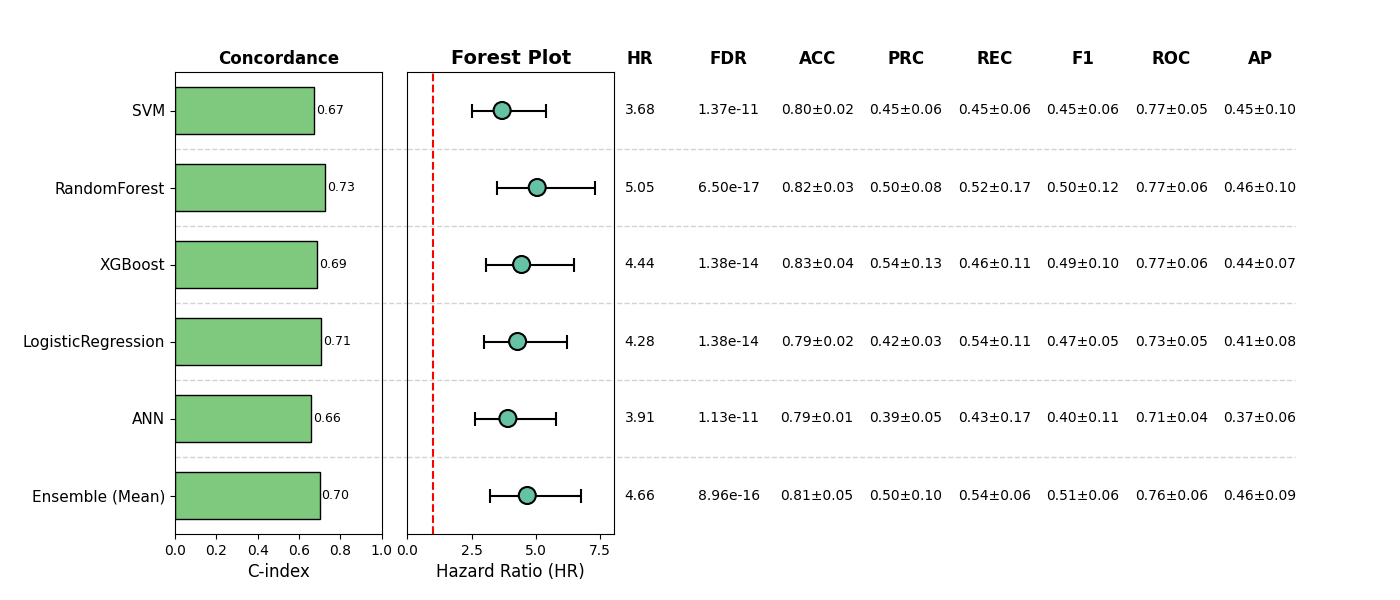

Values plotted in this chart, from the file beside it:
, Model, HR, CI_lower, CI_upper, p, cindex, accuracy_mean, accuracy_std, precision_mean, precision_std, recall_mean, recall_std, f1_mean, f1_std, roc_auc_mean, roc_auc_std, pr_auc_mean, pr_auc_std, FDR, Sig
0, SVM, 3.681, 2.523, 5.371, 1.3740001279426039e-11, 0.6706, 0.8012, 0.02188, 0.4451, 0.05694, 0.4462, 0.06496, 0.4456, 0.06086, 0.7687, 0.05249, 0.4459, 0.09507, 1.3740001279426039e-11, True
1, RandomForest, 5.046, 3.484, 7.308, 1.0831150068740829e-17, 0.7255, 0.8246, 0.02659, 0.4963, 0.07942, 0.5226, 0.1672, 0.5047, 0.1248, 0.7738, 0.06052, 0.4648, 0.09512, 6.498690041244498e-17, True
2, XGBoost, 4.438, 3.047, 6.466, 8.327460546819924e-15, 0.6885, 0.8285, 0.03584, 0.538, 0.1289, 0.4566, 0.1056, 0.4882, 0.09716, 0.7689, 0.05617, 0.4407, 0.07389, 1.3757145283649448e-14, True
3, LogisticRegression, 4.282, 2.964, 6.186, 9.171430189099632e-15, 0.7051, 0.7856, 0.01535, 0.4227, 0.03081, 0.5434, 0.1056, 0.4724, 0.05293, 0.7268, 0.05164, 0.4118, 0.0829, 1.3757145283649448e-14, True
4, ANN, 3.905, 2.639, 5.778, 9.449723607497942e-12, 0.6578, 0.7856, 0.007294, 0.3919, 0.05457, 0.4258, 0.1709, 0.3982, 0.1126, 0.7111, 0.03681, 0.3699, 0.062, 1.133966832899753e-11, True
5, Ensemble (Mean), 4.66, 3.222, 6.74, 2.986197094749047e-16, 0.6994, 0.8109, 0.0483, 0.5013, 0.09921, 0.5427, 0.05984, 0.513, 0.06084, 0.7613, 0.05654, 0.4553, 0.09209, 8.958591284247143e-16, True
